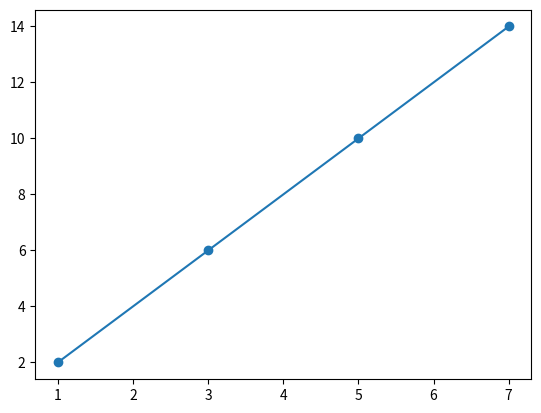

Python code for this plot:
import matplotlib.pyplot as plt
import numpy as np


x = [1, 3, 5, 7]
y = [2, 6, 10, 14]

x = np.array(x)
y = np.array(y)

a, b = np.polyfit(x, y, 1)

plt.scatter(x, y)
plt.plot(x, a*x+b)
plt.show()
